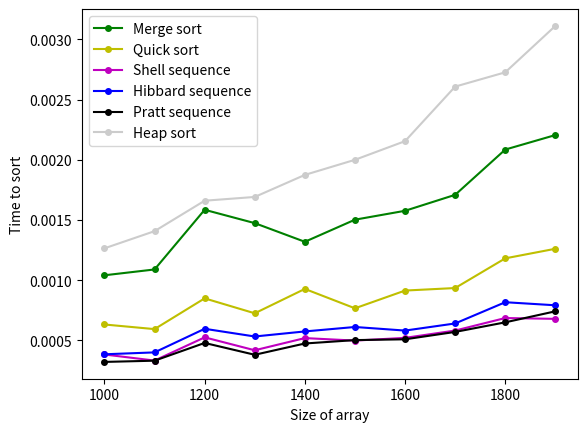

This figure's Python source:
import random
from random import randint
import matplotlib.pyplot as plt
import time
import math
import numpy as np
def selection_sort(arr):
   for i in range(0, len(arr) - 1):
       temp = i
       for j in range(i + 1, len(arr)):
           if arr[j] < arr[temp]:
               temp = j
       arr[i], arr[temp] = arr[temp], arr[i]

def insertion_sort(arr):
    for i in range(1, len(arr)):
        temp = arr[i]
        j = i - 1
        while (j >= 0 and temp < arr[j]):
            arr[j + 1] = arr[j]
            j = j - 1
        arr[j + 1] = temp

def bubble_sort(arr):
    for i in range(len(arr)-1):
        for j in range(len(arr)-1-i):
            if arr[j] > arr[j+1]:
                arr[j], arr[j+1] = arr[j+1], arr[j]

def merge_sort(arr):
    if len(arr)==1:
        return arr
    mid = (len(arr)-1) // 2
    lst1 = merge_sort(arr[:mid+1])
    lst2 = merge_sort(arr[mid+1:])
    result = merge(lst1, lst2)
    return result
    
def merge(lst1, lst2):
    lst = []
    i = 0
    j = 0
    while(i<=len(lst1)-1 and j<=len(lst2)-1):
         if lst1[i]<=lst2[j]:
             lst.append(lst1[i])
             i+=1
         else:
               lst.append(lst2[j])
               j+=1
    if i>len(lst1)-1:
         while(j<=len(lst2)-1):
               lst.append(lst2[j])
               j+=1
    else:
         while(i<=len(lst1)-1):
               lst.append(lst1[i])
               i+=1
    return lst   


def shell_sort(arr, sequence):

    gaps = []
    if sequence == 'shell':
        gap = len(arr) // 2
        while gap > 0:
            gaps.append(gap)
            gap //= 2
    elif sequence == 'pratt':
        i, j = 0, 0
        while True:
            gap = (2 ** i) * (3 ** j)
            if gap > len(arr):
                break
            gaps.append(gap)
            if i < j:
                i += 1
            else:
                j += 1
        gaps.reverse()
    elif sequence == 'hibbard':
        k = 1
        while (2 ** k) - 1 < len(arr):
            gaps.append((2 ** k) - 1)
            k += 1
        gaps.reverse()

    for gap in gaps:
        for i in range(gap, len(arr)):
            temp = arr[i]
            j = i
            while j >= gap and arr[j - gap] > temp:
                arr[j] = arr[j - gap]
                j -= gap
            arr[j] = temp

def quick_sort(arr):
    if len(arr) <= 1:
        return arr
    else:
        pivot = random.choice(arr)
        left = []
        mid=[]
        right=[]
        for i in arr:
            if i<pivot:
                left.append(i)
            elif i > pivot:
                right.append(i)
            else:
                mid.append(i)
        return quick_sort(left) + mid + quick_sort(right)

def heapify(arr, n, i):
    largest = i
    left = 2 * i + 1
    right = 2 * i + 2
    if left < n and arr[i] < arr[left]:
        largest = left 
    if right < n and arr[largest] < arr[right]:
        largest = right
    if largest != i:
        arr[i], arr[largest] = arr[largest], arr[i]
        heapify(arr, n, largest)
                
def heap_sort(arr):
    n = len(arr)
    for i in range(n//2, -1, -1):
        heapify(arr, n, i)
    for i in range(n-1, 0, -1):
        arr[i], arr[0] = arr[0], arr[i]
        heapify(arr, i, 0)


random.seed(1)
n=1000
sequence = 'shell'
ins_sort_time=[]
select_sort_time=[]
merge_sort_time=[]
quick_sort_time=[]
shell_sort_time_1=[]
shell_sort_time_2=[]
shell_sort_time_3=[]
bubble_sort_time=[]
heap_sort_time =[]
size_arr=[]

#Сортировки и их время выполнения на примере одинаково заполненных масивов
for i in range(10):
    arr = [randint(1,n) for i in range(n)]
    arr1=arr2=arr3=arr4=arr5=arr6=arr7=arr8=arr.copy()
    t_start=time.time()
    selection_sort(arr)
    select_sort_time.append(time.time()-t_start)
    t_start=time.time()
    insertion_sort(arr1)
    ins_sort_time.append(time.time()-t_start)
    t_start=time.time()
    merge_sort(arr2)
    merge_sort_time.append(time.time()-t_start)
    t_start=time.time()
    quick_sort(arr4)
    quick_sort_time.append(time.time()-t_start)
    t_start=time.time()
    shell_sort(arr5,sequence)
    shell_sort_time_1.append(time.time()-t_start)
    sequence = 'hibbard'
    t_start=time.time()
    shell_sort(arr7,sequence)
    shell_sort_time_2.append(time.time()-t_start)
    sequence = 'pratt'
    t_start=time.time()
    shell_sort(arr8,sequence)
    shell_sort_time_3.append(time.time()-t_start)
    t_start=time.time()
    bubble_sort(arr3)
    bubble_sort_time.append(time.time()-t_start)
    t_start=time.time()
    heap_sort(arr6)
    heap_sort_time.append(time.time()-t_start)
    size_arr.append(n)
    n+=100


print ("время выполнения сортировки: ")
#print("выбором ", sum(ins_sort_time)/len(ins_sort_time))
#print ("вставками ", sum(ins_sort_time)/len(ins_sort_time))
#print("пузырьком ", sum(bubble_sort_time)/len(bubble_sort_time))
print("слиянием ", sum(merge_sort_time)/len(merge_sort_time))
print("быстрой ", sum(quick_sort_time)/len(quick_sort_time))
print("шелла, последовательность шелла ", sum(shell_sort_time_1)/len(shell_sort_time_1))
print("шелла, последовательность хиббарда ", sum(shell_sort_time_2)/len(shell_sort_time_2))
print("шелла, последовательность пратта ", sum(shell_sort_time_3)/len(shell_sort_time_3))
print("пирамидальная", sum(heap_sort_time)/len(heap_sort_time))
print(size_arr)

#Использовалось для построения регрессионных кривых
#sizes = np.array(size_arr)
#times = np.array(time0)
#coeffs = np.polyfit(sizes, times, 2)
#poly = np.poly1d(coeffs)
#plt.scatter(sizes, times, color='blue')
#plt.plot(sizes, poly(sizes), color='red', label='Selection sort')

#Использовалось для графиков сортировок с квадратичной сложностью 
#plt.plot(size_arr,ins_sort_time, label='Insertion sort',marker='o',markersize = 4,color="b")
#plt.plot(size_arr,select_sort_time, label='Selection sort',marker='o',markersize = 4,color="g")
#plt.plot(size_arr,bubble_sort_time, label='Bubble sort',marker='o',markersize = 4,color="k")

#Графики сортировок с не квадратичной сложностью
plt.plot(size_arr,merge_sort_time, label='Merge sort',marker='o',markersize = 4,color="g")
plt.plot(size_arr,quick_sort_time, label='Quick sort',marker='o',markersize = 4,color="y")
plt.plot(size_arr,shell_sort_time_1, label='Shell sequence',marker='o',markersize = 4,color="m")
plt.plot(size_arr,shell_sort_time_2, label='Hibbard sequence',marker='o',markersize = 4,color="b")
plt.plot(size_arr,shell_sort_time_3, label='Pratt sequence',marker='o',markersize = 4,color="k")
plt.plot(size_arr,heap_sort_time, label='Heap sort',marker='o',markersize = 4,color="0.8")
plt.xlabel('Size of array')
plt.ylabel('Time to sort')
plt.legend()
plt.savefig("1.png")
plt.show()
